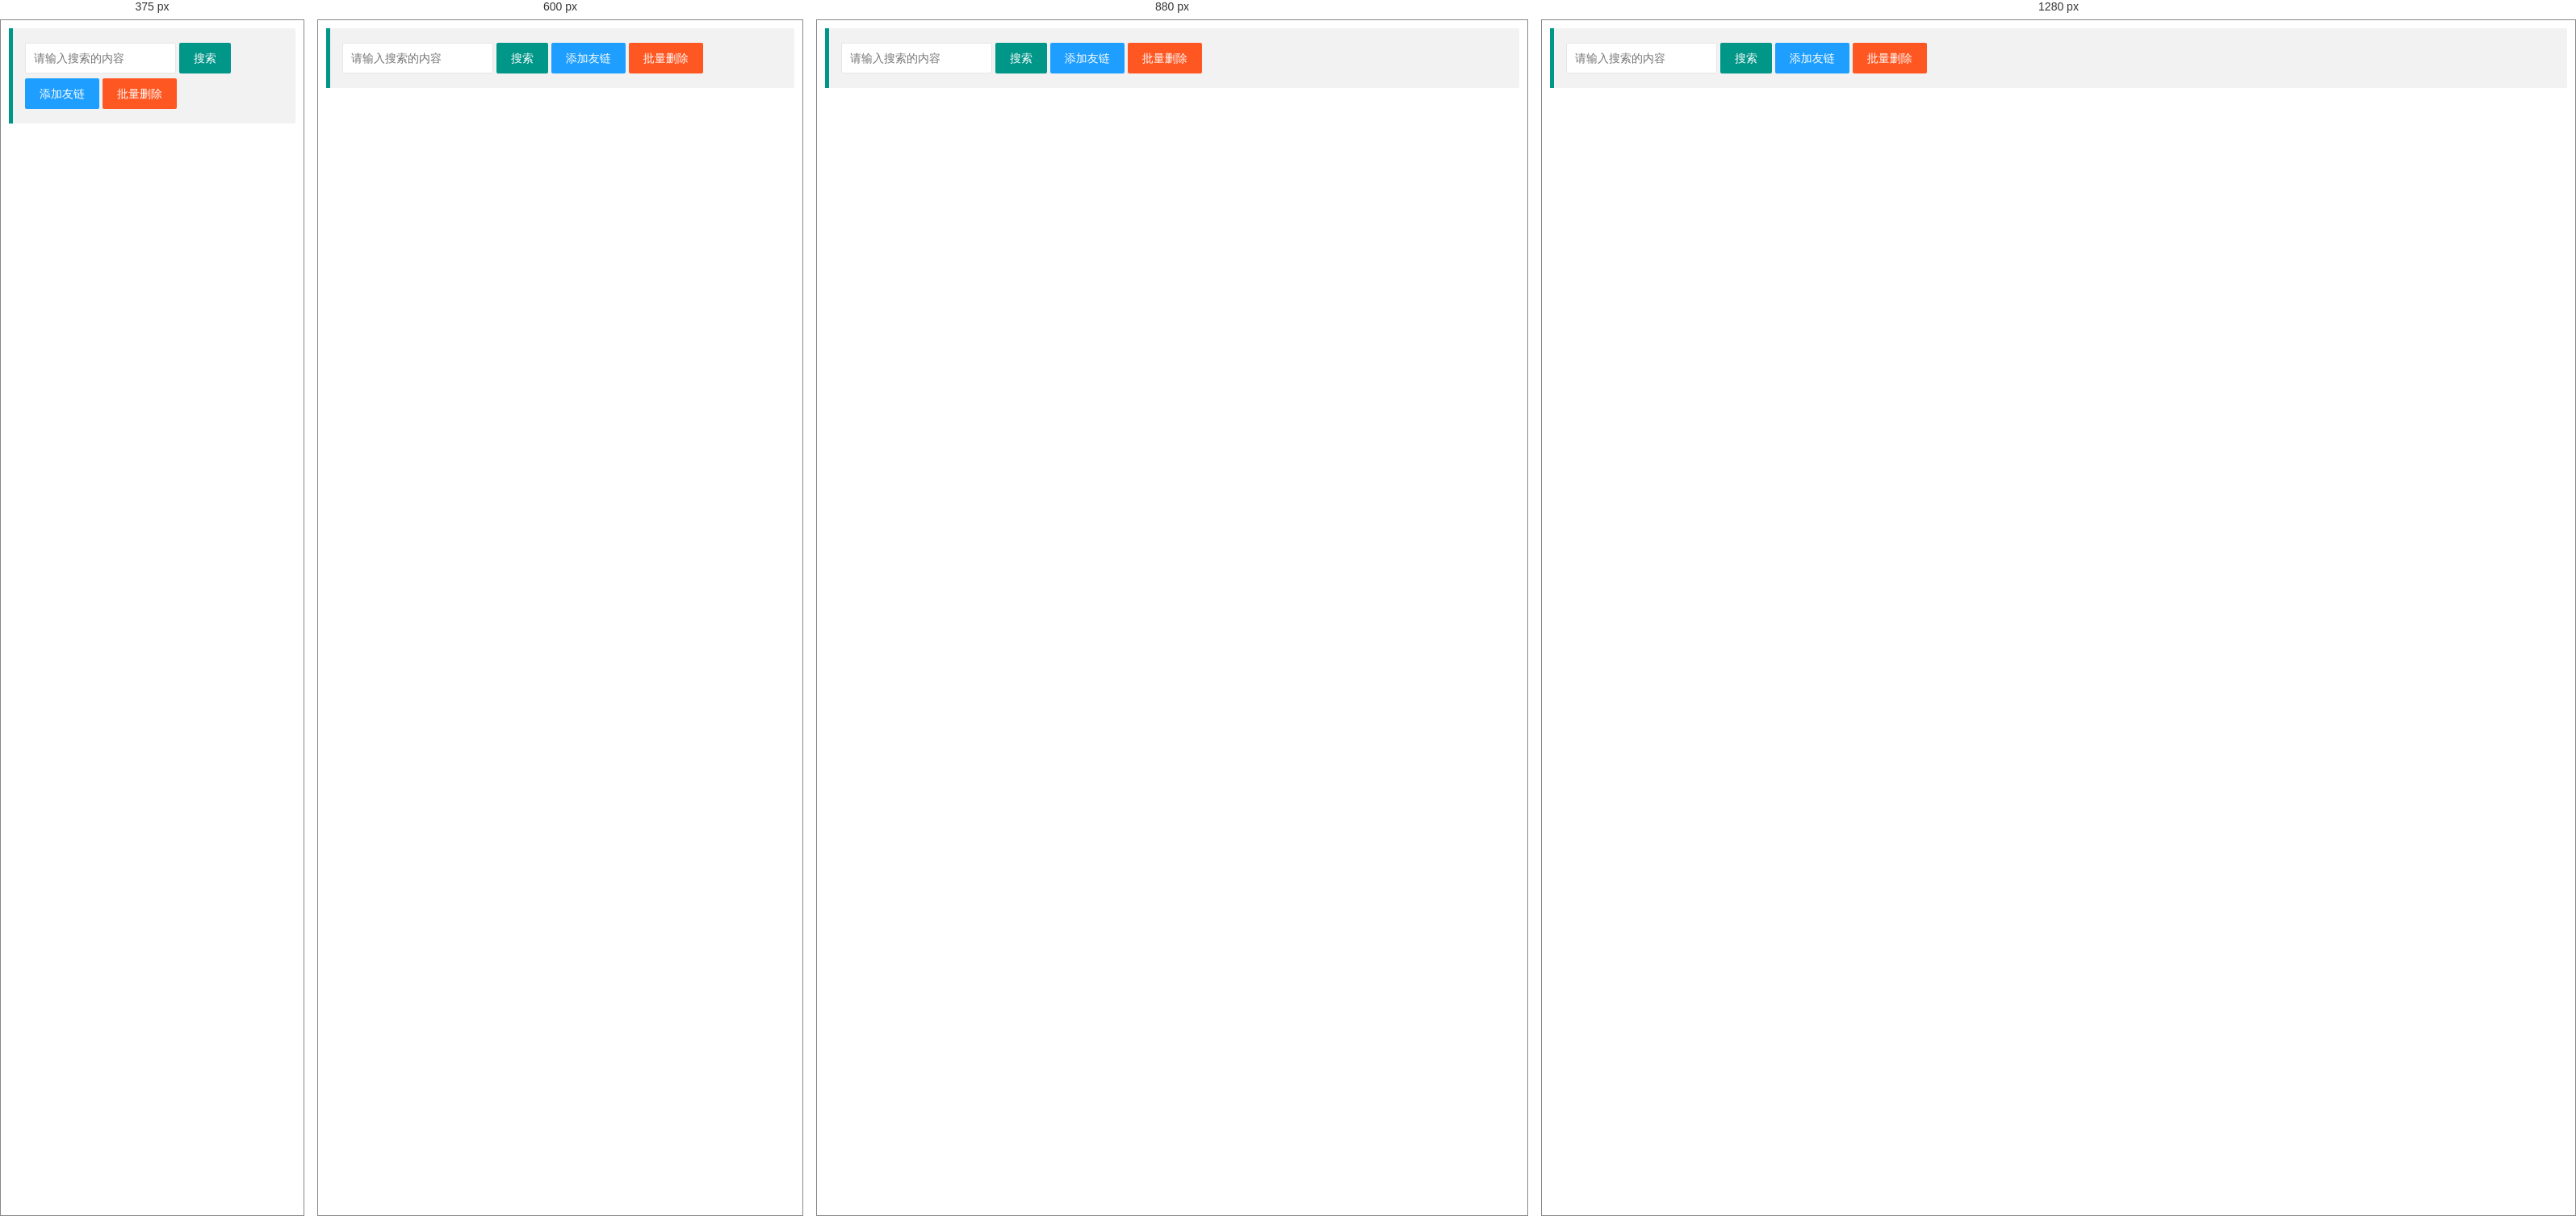
Rendered at 375 px, 600 px, 880 px and 1280 px, left to right.

<!-- file: linkList.html -->
<!DOCTYPE html>
<html>
<head>
	<meta charset="utf-8">
	<title>友情链接</title>
	<meta name="renderer" content="webkit">
	<meta http-equiv="X-UA-Compatible" content="IE=edge,chrome=1">
	<meta name="viewport" content="width=device-width, initial-scale=1, maximum-scale=1">
	<meta name="apple-mobile-web-app-status-bar-style" content="black">
	<meta name="apple-mobile-web-app-capable" content="yes">
	<meta name="format-detection" content="telephone=no">
	<link rel="stylesheet" href="../../layui/css/layui.css" media="all" />
	<link rel="stylesheet" href="../../css/public.css" media="all" />
</head>
<body class="childrenBody">
	<blockquote class="layui-elem-quote quoteBox">
		<form class="layui-form">
			<div class="layui-inline">
				<div class="layui-input-inline">
					<input type="text" class="layui-input searchVal" placeholder="请输入搜索的内容" />
				</div>
				<a class="layui-btn search_btn" data-type="reload">搜索</a>
			</div>
			<div class="layui-inline">
				<a class="layui-btn layui-btn-normal addLink_btn">添加友链</a>
			</div>
			<div class="layui-inline">
				<a class="layui-btn layui-btn-danger layui-btn-normal delAll_btn">批量删除</a>
			</div>
		</form>
	</blockquote>
	<table id="linkList" lay-filter="linkList"></table>

	<script type="text/javascript" src="../../layui/layui.js"></script>
	<script type="text/javascript" src="linkList.js"></script>
</body>
</html>

/* @media block from layui.css */
@media screen and (max-width:768px){.layui-hide-xs{display:none!important}.layui-show-xs-block{display:block!important}.layui-show-xs-inline{display:inline!important}.layui-show-xs-inline-block{display:inline-block!important}}

/* @media block from layui.css */
@media screen and (min-width:768px){.layui-container{width:750px}.layui-hide-sm{display:none!important}.layui-show-sm-block{display:block!important}.layui-show-sm-inline{display:inline!important}.layui-show-sm-inline-block{display:inline-block!important}.layui-col-sm1,.layui-col-sm10,.layui-col-sm11,.layui-col-sm12,.layui-col-sm2,.layui-col-sm3,.layui-col-sm4,.layui-col-sm5,.layui-col-sm6,.layui-col-sm7,.layui-col-sm8,.layui-col-sm9{float:left}.layui-col-sm1{width:8.33333333%}.layui-col-sm2{width:16.66666667%}.layui-col-sm3{width:25%}.layui-col-sm4{width:33.33333333%}.layui-col-sm5{width:41.66666667%}.layui-col-sm6{width:50%}.layui-col-sm7{width:58.33333333%}.layui-col-sm8{width:66.66666667%}.layui-col-sm9{width:75%}.layui-col-sm10{width:83.33333333%}.layui-col-sm11{width:91.66666667%}.layui-col-sm12{width:100%}.layui-col-sm-offset1{margin-left:8.33333333%}.layui-col-sm-offset2{margin-left:16.66666667%}.layui-col-sm-offset3{margin-left:25%}.layui-col-sm-offset4{margin-left:33.33333333%}.layui-col-sm-offset5{margin-left:41.66666667%}.layui-col-sm-offset6{margin-left:50%}.layui-col-sm-offset7{margin-left:58.33333333%}.layui-col-sm-offset8{margin-left:66.66666667%}.layui-col-sm-offset9{margin-left:75%}.layui-col-sm-offset10{margin-left:83.33333333%}.layui-col-sm-offset11{margin-left:91.66666667%}.layui-col-sm-offset12{margin-left:100%}}

/* @media block from layui.css */
@media screen and (min-width:992px){.layui-container{width:970px}.layui-hide-md{display:none!important}.layui-show-md-block{display:block!important}.layui-show-md-inline{display:inline!important}.layui-show-md-inline-block{display:inline-block!important}.layui-col-md1,.layui-col-md10,.layui-col-md11,.layui-col-md12,.layui-col-md2,.layui-col-md3,.layui-col-md4,.layui-col-md5,.layui-col-md6,.layui-col-md7,.layui-col-md8,.layui-col-md9{float:left}.layui-col-md1{width:8.33333333%}.layui-col-md2{width:16.66666667%}.layui-col-md3{width:25%}.layui-col-md4{width:33.33333333%}.layui-col-md5{width:41.66666667%}.layui-col-md6{width:50%}.layui-col-md7{width:58.33333333%}.layui-col-md8{width:66.66666667%}.layui-col-md9{width:75%}.layui-col-md10{width:83.33333333%}.layui-col-md11{width:91.66666667%}.layui-col-md12{width:100%}.layui-col-md-offset1{margin-left:8.33333333%}.layui-col-md-offset2{margin-left:16.66666667%}.layui-col-md-offset3{margin-left:25%}.layui-col-md-offset4{margin-left:33.33333333%}.layui-col-md-offset5{margin-left:41.66666667%}.layui-col-md-offset6{margin-left:50%}.layui-col-md-offset7{margin-left:58.33333333%}.layui-col-md-offset8{margin-left:66.66666667%}.layui-col-md-offset9{margin-left:75%}.layui-col-md-offset10{margin-left:83.33333333%}.layui-col-md-offset11{margin-left:91.66666667%}.layui-col-md-offset12{margin-left:100%}}

/* @media block from layui.css */
@media screen and (min-width:1200px){.layui-container{width:1170px}.layui-hide-lg{display:none!important}.layui-show-lg-block{display:block!important}.layui-show-lg-inline{display:inline!important}.layui-show-lg-inline-block{display:inline-block!important}.layui-col-lg1,.layui-col-lg10,.layui-col-lg11,.layui-col-lg12,.layui-col-lg2,.layui-col-lg3,.layui-col-lg4,.layui-col-lg5,.layui-col-lg6,.layui-col-lg7,.layui-col-lg8,.layui-col-lg9{float:left}.layui-col-lg1{width:8.33333333%}.layui-col-lg2{width:16.66666667%}.layui-col-lg3{width:25%}.layui-col-lg4{width:33.33333333%}.layui-col-lg5{width:41.66666667%}.layui-col-lg6{width:50%}.layui-col-lg7{width:58.33333333%}.layui-col-lg8{width:66.66666667%}.layui-col-lg9{width:75%}.layui-col-lg10{width:83.33333333%}.layui-col-lg11{width:91.66666667%}.layui-col-lg12{width:100%}.layui-col-lg-offset1{margin-left:8.33333333%}.layui-col-lg-offset2{margin-left:16.66666667%}.layui-col-lg-offset3{margin-left:25%}.layui-col-lg-offset4{margin-left:33.33333333%}.layui-col-lg-offset5{margin-left:41.66666667%}.layui-col-lg-offset6{margin-left:50%}.layui-col-lg-offset7{margin-left:58.33333333%}.layui-col-lg-offset8{margin-left:66.66666667%}.layui-col-lg-offset9{margin-left:75%}.layui-col-lg-offset10{margin-left:83.33333333%}.layui-col-lg-offset11{margin-left:91.66666667%}.layui-col-lg-offset12{margin-left:100%}}

/* @media block from layui.css */
@media screen and (max-width:450px){.layui-form-item .layui-form-label{text-overflow:ellipsis;overflow:hidden;white-space:nowrap}.layui-form-item .layui-inline{display:block;margin-right:0;margin-bottom:20px;clear:both}.layui-form-item .layui-inline:after{content:'\20';clear:both;display:block;height:0}.layui-form-item .layui-input-inline{display:block;float:none;left:-3px;width:auto;margin:0 0 10px 112px}.layui-form-item .layui-input-inline+.layui-form-mid{margin-left:110px;top:-5px;padding:0}.layui-form-item .layui-form-checkbox{margin-right:5px;margin-bottom:5px}}

/* @media block from public.css */
@media screen and (max-width:1200px) {
    .history_box { height: auto !important; overflow-y: inherit; }
}

/* @media block from public.css */
@media screen and (max-width:1050px){#Images li{ width:24%;}}

/* @media block from public.css */
@media screen and (max-width: 750px){#Images li{ width:49%;}}

/* @media block from public.css */
@media screen and (max-width:432px){#Images li{ width:99%;}}

/* @media block from public.css */
@media screen and (max-width:450px) {
    #userFaceBtn{ height: 30px;line-height: 30px; padding: 0 10px; font-size: 12px;}
    .user_right img#userFace{ width:100px; height:100px; margin-top:0;}
    .layui-col-xs12 .layui-form-label{ width:60px; padding-left:0;}
    .layui-col-xs12 .layui-input-block,.layui-col-xs12 .layui-input-inline{ margin-left:75px;}
    .layui-col-xs12 .layui-input-inline{ left:0 !important; width:auto !important;}
    .noFind{ padding-top:0;}
    *[pc]{ display:none;}
}